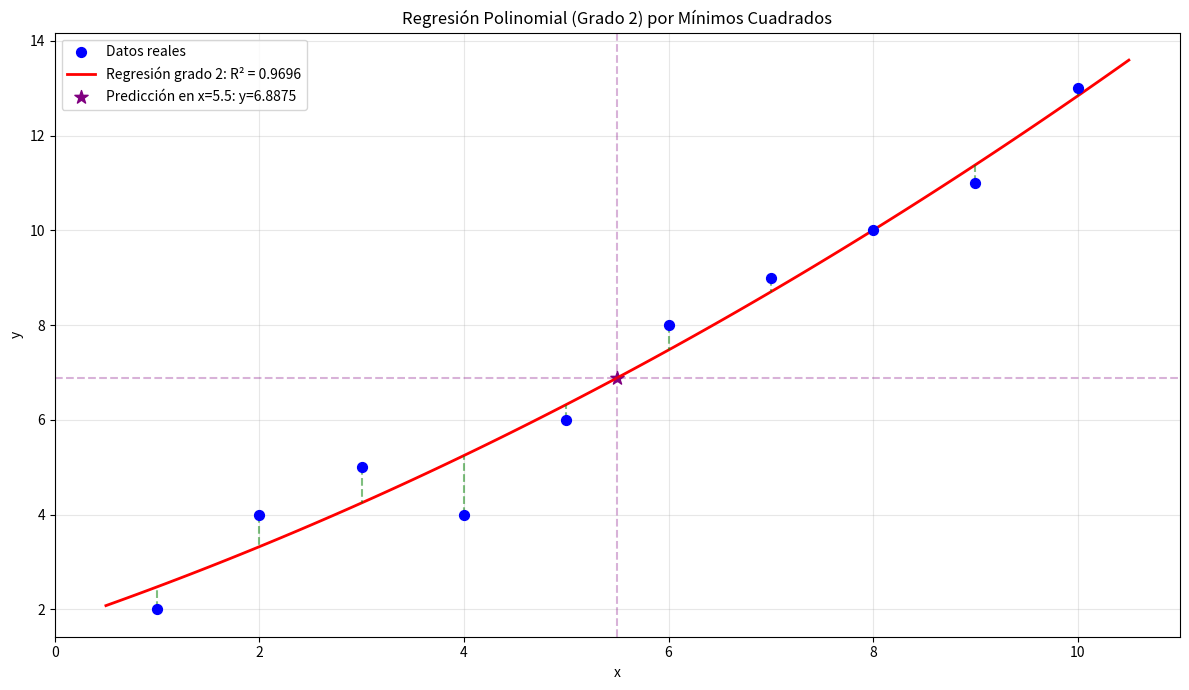
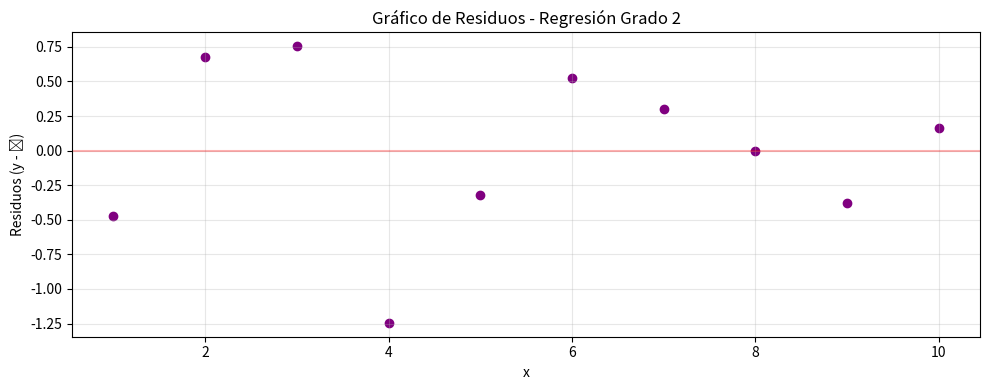
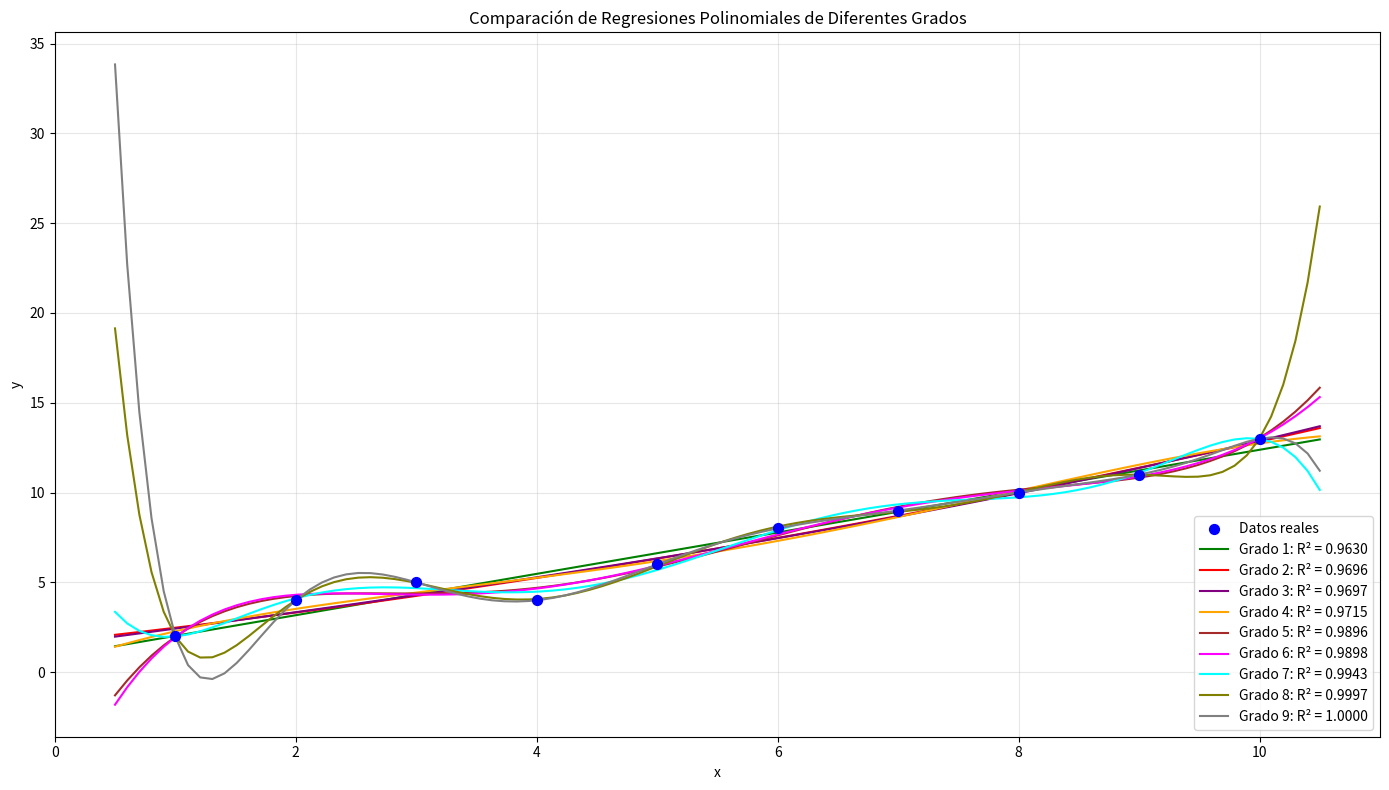

The matplotlib source for these figures, in order:
import numpy as np
import matplotlib.pyplot as plt
import pandas as pd

def polynomial_regression_manual(x, y, degree):
    """
    Realiza regresión polinomial manual usando mínimos cuadrados.
    
    Parámetros:
    x: valores independientes
    y: valores dependientes
    degree: grado del polinomio
    
    Retorna:
    coeffs: coeficientes del polinomio (de menor a mayor grado)
    y_pred: valores predichos
    r2: coeficiente de determinación
    rmse: raíz del error cuadrático medio
    """
    # Construir la matriz de Vandermonde manualmente
    X = np.zeros((len(x), degree + 1))
    for i in range(degree + 1):
        X[:, i] = x**i
    
    # Resolver la ecuación de mínimos cuadrados: (X^T * X) * coeffs = X^T * y
    XtX = X.T @ X
    Xty = X.T @ y
    
    # Resolver el sistema de ecuaciones
    coeffs = np.linalg.solve(XtX, Xty)
    
    # Calcular predicciones
    y_pred = X @ coeffs
    
    # Calcular R² = 1 - SSres/SStot
    ss_res = np.sum((y - y_pred)**2)
    ss_tot = np.sum((y - np.mean(y))**2)
    r2 = 1 - (ss_res / ss_tot)
    
    # Calcular RMSE
    rmse = np.sqrt(np.mean((y - y_pred)**2))
    
    return coeffs, y_pred, r2, rmse

def predict_polynomial(coeffs, x_value):
    """
    Predice un valor y para un x específico usando coeficientes polinomiales.
    
    Parámetros:
    coeffs: coeficientes del polinomio (de menor a mayor grado)
    x_value: valor x para predecir
    
    Retorna:
    y_pred: valor y predicho
    """
    return sum(coef * (x_value**i) for i, coef in enumerate(coeffs))

def get_polynomial_equation(coeffs):
    """
    Genera la ecuación polinomial como string.
    
    Parámetros:
    coeffs: coeficientes del polinomio (de menor a mayor grado)
    
    Retorna:
    equation: string con la ecuación
    """
    equation = f"y = {coeffs[0]:.4f}"
    
    for i in range(1, len(coeffs)):
        if coeffs[i] >= 0:
            equation += f" + {coeffs[i]:.4f}x^{i}"
        else:
            equation += f" - {abs(coeffs[i]):.4f}x^{i}"
            
    return equation

# Ejemplo de datos
x = np.array([1, 2, 3, 4, 5, 6, 7, 8, 9, 10])
y = np.array([2, 4, 5, 4, 6, 8, 9, 10, 11, 13])

# Grado del polinomio a mostrar como principal
selected_degree = 2  # Puedes cambiar este valor

# Valor específico para predicción
x_specific = 5.5  # Valor para predecir

# Almacenar resultados para diferentes grados
max_degree = min(10, len(x) - 1)  # El grado máximo no puede exceder n-1
all_y_pred = {}
all_coeffs = {}
all_r2 = {}
all_rmse = {}
all_y_specific = {}

# Calcular regresiones para grados 1 a max_degree
for degree in range(1, max_degree + 1):
    coeffs, y_pred, r2, rmse = polynomial_regression_manual(x, y, degree)
    all_coeffs[degree] = coeffs
    all_y_pred[degree] = y_pred
    all_r2[degree] = r2
    all_rmse[degree] = rmse
    all_y_specific[degree] = predict_polynomial(coeffs, x_specific)

# Crear tabla comparativa de grados
comparison_data = {
    'Grado': list(range(1, max_degree + 1)),
    'R²': [all_r2[d] for d in range(1, max_degree + 1)],
    'RMSE': [all_rmse[d] for d in range(1, max_degree + 1)],
    f'Predicción en x={x_specific}': [all_y_specific[d] for d in range(1, max_degree + 1)]
}
df_comparison = pd.DataFrame(comparison_data)
print(f"\nComparación de diferentes grados para regresión polinomial:")
print(df_comparison.to_string(index=False, float_format=lambda x: f"{x:.6f}"))

# Obtener resultado específico del grado seleccionado
coeffs = all_coeffs[selected_degree]
y_pred = all_y_pred[selected_degree]
r2 = all_r2[selected_degree]
rmse = all_rmse[selected_degree]
y_specific = all_y_specific[selected_degree]

# Calcular errores para el grado seleccionado
errors = y - y_pred
squared_errors = errors**2

# Crear tabla con resultados detallados para el grado seleccionado
table_data = {
    'x': x,
    'y (real)': y,
    'y (predicho)': y_pred,
    'Error': errors,
    'Error²': squared_errors
}
df = pd.DataFrame(table_data)
print(f"\nTabla de resultados de la regresión polinomial (Grado {selected_degree}):")
print(df.to_string(index=False, float_format=lambda x: f"{x:.4f}"))

# Generar ecuación del polinomio
equation = get_polynomial_equation(coeffs)

# Imprimir información sobre la regresión seleccionada
print(f"\nResultados de la regresión polinomial (Grado {selected_degree}):")
print(f"Ecuación: {equation}")
print(f"Coeficiente de determinación (R²): {r2:.6f}")
print(f"Raíz del error cuadrático medio (RMSE): {rmse:.6f}")
print(f"Predicción para x = {x_specific}: y = {y_specific:.6f}")

# Crear puntos para la curva suave de regresión
x_curve = np.linspace(min(x) - 0.5, max(x) + 0.5, 100)
y_curves = {}

for degree in range(1, max_degree + 1):
    y_curves[degree] = np.array([predict_polynomial(all_coeffs[degree], xi) for xi in x_curve])

# Crear gráfica
plt.figure(figsize=(12, 7))

# Graficar puntos de datos
plt.scatter(x, y, color='blue', s=50, label='Datos reales', zorder=5)

# Graficar curva de regresión para el grado seleccionado
plt.plot(x_curve, y_curves[selected_degree], color='red', linewidth=2, 
         label=f'Regresión grado {selected_degree}: R² = {r2:.4f}')

# Graficar líneas de error
for i in range(len(x)):
    plt.plot([x[i], x[i]], [y[i], y_pred[i]], 'g--', alpha=0.5)

# Marcar el punto específico de predicción
plt.scatter(x_specific, y_specific, color='purple', s=100, marker='*', 
            label=f'Predicción en x={x_specific}: y={y_specific:.4f}')
plt.axvline(x=x_specific, color='purple', linestyle='--', alpha=0.3)
plt.axhline(y=y_specific, color='purple', linestyle='--', alpha=0.3)

plt.title(f'Regresión Polinomial (Grado {selected_degree}) por Mínimos Cuadrados')
plt.xlabel('x')
plt.ylabel('y')
plt.grid(True, alpha=0.3)
plt.legend()
plt.tight_layout()
plt.show()

# Para analizar la calidad del ajuste: gráfica de residuos
plt.figure(figsize=(10, 4))
plt.scatter(x, errors, color='purple')
plt.axhline(y=0, color='red', linestyle='-', alpha=0.3)
plt.title(f'Gráfico de Residuos - Regresión Grado {selected_degree}')
plt.xlabel('x')
plt.ylabel('Residuos (y - ŷ)')
plt.grid(True, alpha=0.3)
plt.tight_layout()
plt.show()

# Comparación de diferentes grados
plt.figure(figsize=(14, 8))
plt.scatter(x, y, color='blue', s=50, label='Datos reales', zorder=5)

colors = ['green', 'red', 'purple', 'orange', 'brown', 'magenta', 'cyan', 'olive', 'gray', 'pink']
for degree in range(1, min(len(colors) + 1, max_degree + 1)):
    plt.plot(x_curve, y_curves[degree], color=colors[degree-1], linestyle='-', 
             label=f'Grado {degree}: R² = {all_r2[degree]:.4f}')

plt.title('Comparación de Regresiones Polinomiales de Diferentes Grados')
plt.xlabel('x')
plt.ylabel('y')
plt.grid(True, alpha=0.3)
plt.legend()
plt.tight_layout()
plt.show()